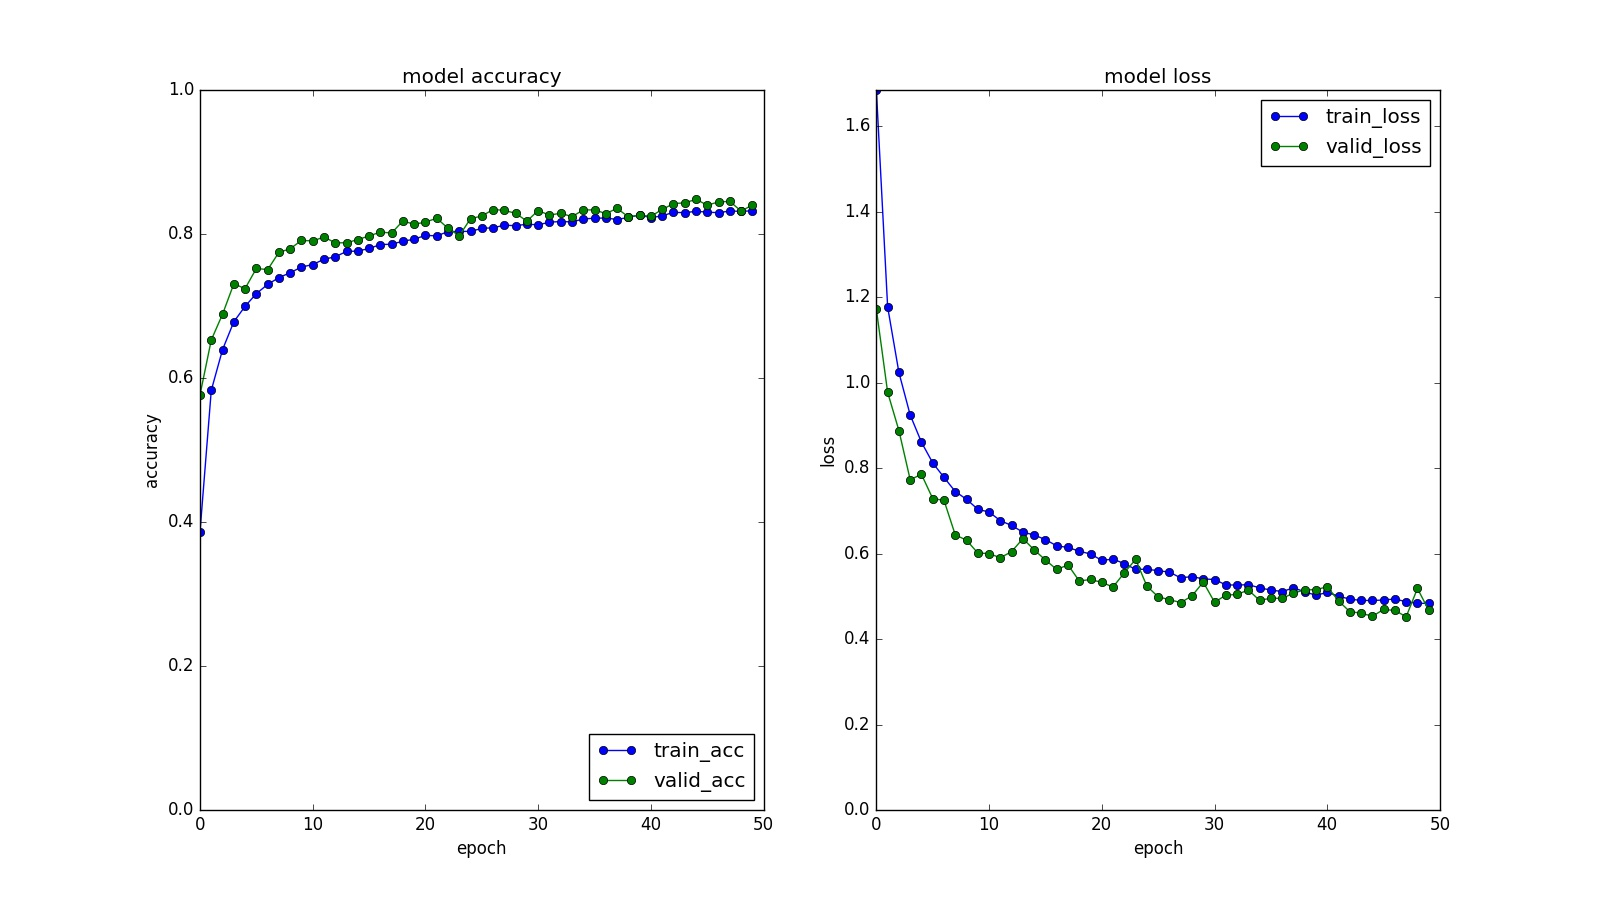

Data behind this chart, as committed beside it:
train_loss, train_acc, valid_loss, valid_acc
1.685, 0.3863, 1.172, 0.5766
1.177, 0.5828, 0.9773, 0.6528
1.024, 0.6394, 0.8878, 0.6886
0.9242, 0.6781, 0.7729, 0.7308
0.8605, 0.6996, 0.7853, 0.7242
0.8121, 0.7172, 0.7286, 0.7522
0.7782, 0.7299, 0.7244, 0.7505
0.745, 0.7395, 0.6437, 0.7745
0.727, 0.7462, 0.6312, 0.7795
0.7036, 0.7541, 0.6013, 0.7911
0.6971, 0.7576, 0.5998, 0.7904
0.6769, 0.7649, 0.5902, 0.7958
0.6657, 0.7684, 0.6046, 0.7877
0.65, 0.7758, 0.635, 0.7878
0.6435, 0.7763, 0.6086, 0.7923
0.6326, 0.7799, 0.5849, 0.7973
0.6181, 0.7853, 0.5628, 0.8027
0.6142, 0.7858, 0.5735, 0.8013
0.6057, 0.7901, 0.5358, 0.8182
0.5989, 0.7927, 0.5393, 0.8134
0.5841, 0.7982, 0.5325, 0.8166
0.5869, 0.7973, 0.5218, 0.8219
0.5765, 0.8034, 0.5552, 0.808
0.563, 0.8036, 0.5863, 0.7975
0.5633, 0.8037, 0.5237, 0.8213
0.5598, 0.8078, 0.4988, 0.825
0.5565, 0.8086, 0.4921, 0.834
0.5431, 0.8123, 0.4853, 0.8328
0.5462, 0.8115, 0.5009, 0.8287
0.5406, 0.8136, 0.5333, 0.8179
0.5393, 0.8127, 0.4862, 0.8326
0.5267, 0.8164, 0.5026, 0.8262
0.5262, 0.8173, 0.5044, 0.8289
0.5273, 0.8168, 0.5147, 0.8241
0.5197, 0.8209, 0.4904, 0.8334
0.5145, 0.8219, 0.4956, 0.8335
0.5111, 0.8222, 0.495, 0.8284
0.5197, 0.8201, 0.5075, 0.8355
0.5107, 0.823, 0.515, 0.8239
0.5022, 0.8264, 0.5155, 0.8261
0.5093, 0.8227, 0.5224, 0.8246
0.5002, 0.8252, 0.4892, 0.8341
0.4935, 0.8301, 0.4639, 0.8422
0.4902, 0.8295, 0.4607, 0.8433
0.4903, 0.8315, 0.4532, 0.8481
0.4912, 0.8303, 0.4693, 0.8401
0.4938, 0.8296, 0.4668, 0.8445
0.4872, 0.8319, 0.4522, 0.8453
0.4835, 0.8315, 0.5183, 0.8318
0.4835, 0.8322, 0.4671, 0.8403
